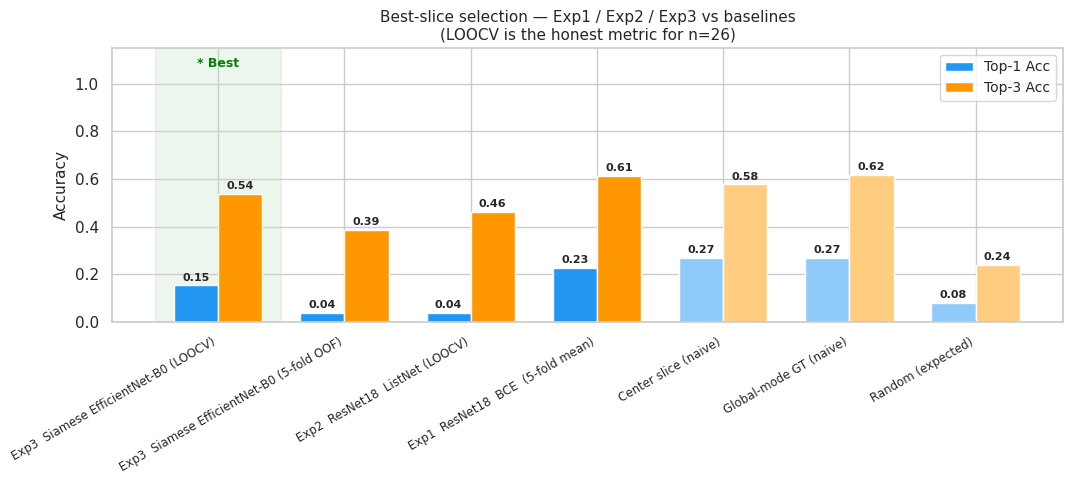
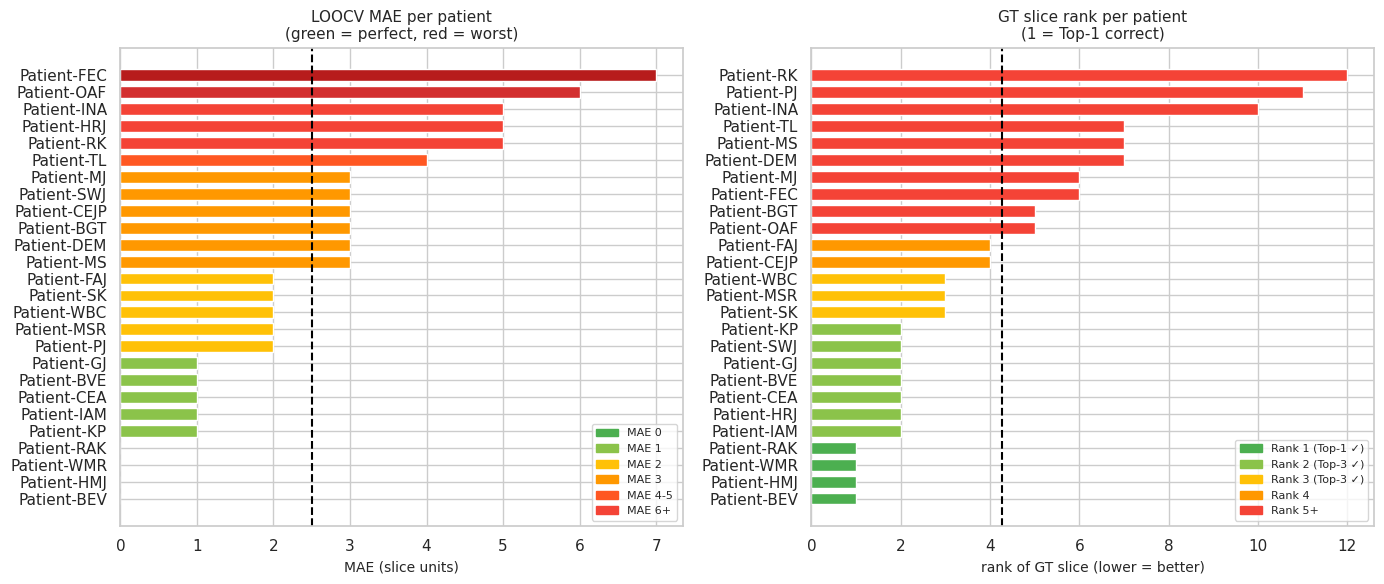
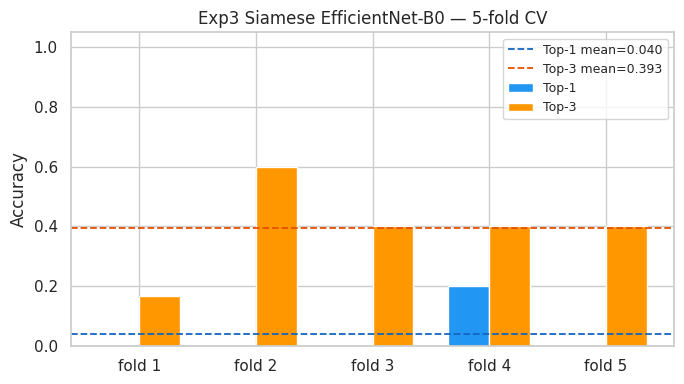
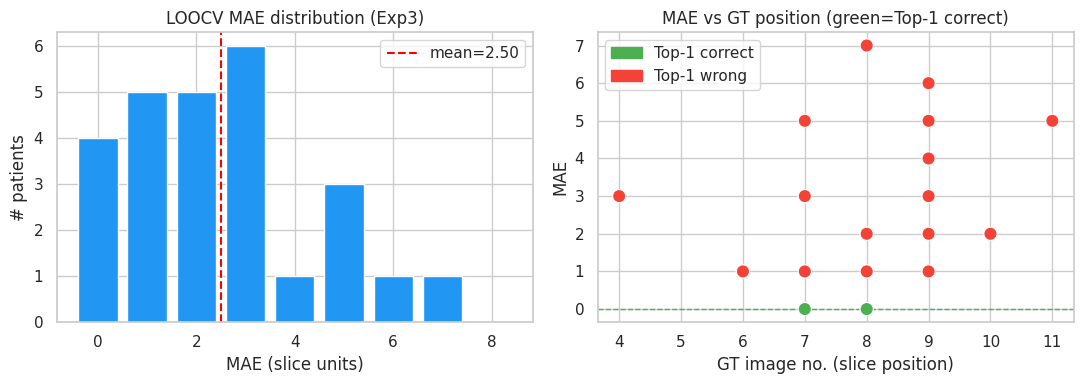
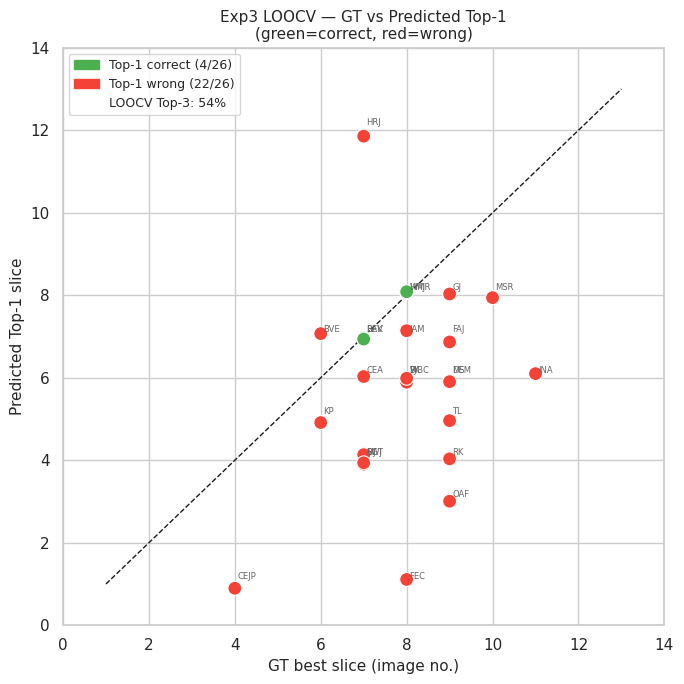

The matplotlib source for these figures, in order:
"""
Extract all Exp3 results directly from run3.ipynb cell outputs,
generate the comparison table + plots, save to exp3_outputs/.
No retraining required.
"""
import json, re
import numpy as np
import pandas as pd
import matplotlib
matplotlib.use("Agg")          # non-interactive: just saves files, no pop-ups
import matplotlib.pyplot as plt
import matplotlib.patches as mpatches
import seaborn as sns
from pathlib import Path

sns.set_theme(style="whitegrid", context="notebook")

OUT_DIR = Path("exp3_outputs")
OUT_DIR.mkdir(exist_ok=True)

# ── 1. Hardcode all results extracted from run3.ipynb outputs ─────────────────

# LOOCV per-patient (from cell 21 pooled display_data in run3.ipynb)
loocv_per_patient = [
    # patient_id       gt  pred1  pred_top3               top1  top3  mae  rank
    ("Patient-BEV",    7,   7,   [7, 8, 9],               1,    1,    0,   1),
    ("Patient-BGT",    7,   4,   [4, 5, 2],               0,    0,    3,   5),
    ("Patient-BVE",    6,   7,   [7, 6, 8],               0,    1,    1,   2),
    ("Patient-CEA",    7,   6,   [6, 7, 5],               0,    1,    1,   2),
    ("Patient-CEJP",   4,   1,   [1, 2, 13],              0,    0,    3,   4),
    ("Patient-DEM",    9,   6,   [6, 5, 4],               0,    0,    3,   7),
    ("Patient-FAJ",    9,   7,   [7, 5, 2],               0,    0,    2,   4),
    ("Patient-FEC",    8,   1,   [1, 12, 3],              0,    0,    7,   6),
    ("Patient-GJ",     9,   8,   [8, 9, 10],              0,    1,    1,   2),
    ("Patient-HMJ",    8,   8,   [8, 6, 7],               1,    1,    0,   1),
    ("Patient-HRJ",    7,  12,   [12, 7, 10],             0,    1,    5,   2),
    ("Patient-IAM",    8,   7,   [7, 8, 9],               0,    1,    1,   2),
    ("Patient-INA",   11,   6,   [6, 8, 7],               0,    0,    5,  10),
    ("Patient-KP",     6,   5,   [5, 6, 7],               0,    1,    1,   2),
    ("Patient-MJ",     7,   4,   [4, 5, 6],               0,    0,    3,   6),
    ("Patient-MS",     9,   6,   [6, 8, 7],               0,    0,    3,   7),
    ("Patient-MSR",   10,   8,   [8, 9, 10],              0,    1,    2,   3),
    ("Patient-OAF",    9,   3,   [3, 6, 5],               0,    0,    6,   5),
    ("Patient-PJ",     8,   6,   [6, 1, 5],               0,    0,    2,  11),
    ("Patient-RAK",    7,   7,   [7, 9, 3],               1,    1,    0,   1),
    ("Patient-RK",     9,   4,   [4, 5, 8],               0,    0,    5,  12),
    ("Patient-SK",     8,   6,   [6, 10, 8],              0,    1,    2,   3),
    ("Patient-SWJ",    7,   4,   [4, 7, 5],               0,    1,    3,   2),
    ("Patient-TL",     9,   5,   [5, 7, 8],               0,    0,    4,   7),
    ("Patient-WBC",    8,   6,   [6, 7, 8],               0,    1,    2,   3),
    ("Patient-WMR",    8,   8,   [8, 5, 10],              1,    1,    0,   1),
]
loo_pp = pd.DataFrame(loocv_per_patient,
    columns=["patient_id","gt_image_no","pred_top1","pred_top3",
             "top1_correct","top3_correct","mae","rank_gt"])

# LOOCV fold-level (from loo_df display in cell 21)
loocv_folds = [
    (1,"Patient-BEV",  0.0, 1.0, 1.0, 2),
    (2,"Patient-BGT",  0.0, 0.0, 1.0, 6),
    (3,"Patient-BVE",  0.0, 1.0, 1.0, 3),
    (4,"Patient-CEA",  0.0, 0.0, 4.0, 8),
    (5,"Patient-CEJP", 0.0, 1.0, 2.0, 3),
    (6,"Patient-DEM",  0.0, 1.0, 1.0, 2),
    (7,"Patient-FAJ",  0.0, 0.0, 2.0, 7),
    (8,"Patient-FEC",  0.0, 0.0, 3.0, 4),
    (9,"Patient-GJ",   0.0, 1.0, 2.0, 2),
    (10,"Patient-HMJ", 0.0, 0.0, 1.0, 4),
    (11,"Patient-HRJ", 0.0, 0.0, 5.0, 7),
    (12,"Patient-IAM", 0.0, 0.0, 3.0, 5),
    (13,"Patient-INA", 0.0, 0.0, 4.0, 5),
    (14,"Patient-KP",  0.0, 1.0, 1.0, 2),
    (15,"Patient-MJ",  0.0, 1.0, 2.0, 2),
    (16,"Patient-MS",  1.0, 1.0, 0.0, 1),
    (17,"Patient-MSR", 0.0, 0.0, 1.0, 4),
    (18,"Patient-OAF", 0.0, 1.0, 2.0, 2),
    (19,"Patient-PJ",  0.0, 1.0, 1.0, 2),
    (20,"Patient-RAK", 0.0, 0.0, 2.0, 4),
    (21,"Patient-RK",  0.0, 0.0, 4.0, 7),
    (22,"Patient-SK",  0.0, 0.0, 3.0, 4),
    (23,"Patient-SWJ", 0.0, 1.0, 3.0, 2),
    (24,"Patient-TL",  0.0, 0.0, 3.0,10),
    (25,"Patient-WBC", 0.0, 1.0, 1.0, 2),
    (26,"Patient-WMR", 0.0, 0.0, 4.0, 6),
]
loo_df = pd.DataFrame(loocv_folds,
    columns=["fold","test_pid","top1_acc","top3_acc","mae","rank_gt"])

# LOOCV pooled (from run3 cell 21)
loo_pooled = {"top1_acc": 0.154, "top3_acc": 0.538, "mae": 2.500, "mean_rank_gt": 4.269}

# 5-fold results (from run3 cell 19)
kfold_data = [
    (1, 0.000, 0.167, 4.667, 6.333, 6),
    (2, 0.000, 0.600, 2.800, 4.800, 5),
    (3, 0.000, 0.400, 3.200, 5.200, 5),
    (4, 0.200, 0.400, 2.800, 4.200, 5),
    (5, 0.000, 0.400, 2.400, 5.800, 5),
]
fold_df = pd.DataFrame(kfold_data,
    columns=["fold","top1_acc","top3_acc","mae","mean_rank_gt","n_test"])

# Prior experiments (from run1 / run2 outputs)
# Exp1 5-fold means from run1
exp1_kfold = {"top1_acc": 0.227, "top3_acc": 0.613, "mae": 1.350}
# Exp2 LOOCV from run2
exp2_loocv = {"top1_acc": 0.038, "top3_acc": 0.462, "mae": 2.192}
# Exp2 5-fold mean from run2
exp2_kfold = {"top1_acc": 0.227, "top3_acc": 0.613, "mae": 1.347}

# Baselines (computed analytically from label distribution)
# step25: 13 slices each (25 patients), atypical KP: 7 slices
# center slice = slice 7 for 13-slice, slice 4 for 7-slice
# GT values and n_slices per patient
gt_info = [
    ("Patient-BEV",7,13),("Patient-BGT",7,13),("Patient-BVE",6,12),
    ("Patient-CEA",7,13),("Patient-CEJP",4,13),("Patient-DEM",9,13),
    ("Patient-FAJ",9,13),("Patient-FEC",8,13),("Patient-GJ",9,13),
    ("Patient-HMJ",8,13),("Patient-HRJ",7,13),("Patient-IAM",8,13),
    ("Patient-INA",11,13),("Patient-KP",6,7),("Patient-MJ",7,13),
    ("Patient-MS",9,13),("Patient-MSR",10,13),("Patient-OAF",9,13),
    ("Patient-PJ",8,13),("Patient-RAK",7,13),("Patient-RK",9,13),
    ("Patient-SK",8,13),("Patient-SWJ",7,13),("Patient-TL",9,13),
    ("Patient-WBC",8,13),("Patient-WMR",8,13),
]
gt_df = pd.DataFrame(gt_info, columns=["patient_id","gt","n_slices"])

def center_baseline(gt_df):
    rows = []
    for _, r in gt_df.iterrows():
        inst = list(range(1, int(r["n_slices"]) + 1))
        pred = inst[len(inst) // 2]
        gt   = int(r["gt"])
        neigh = sorted(inst, key=lambda i: (abs(i-pred),i))[:3]
        rows.append({"top1": int(pred==gt), "top3": int(gt in neigh), "mae": abs(pred-gt)})
    d = pd.DataFrame(rows)
    return d.mean().to_dict()

def mode_baseline(gt_df):
    mode_gt = int(gt_df["gt"].mode().iloc[0])
    rows = []
    for _, r in gt_df.iterrows():
        inst = list(range(1, int(r["n_slices"]) + 1))
        gt   = int(r["gt"])
        pred = mode_gt if mode_gt in inst else inst[len(inst)//2]
        neigh = sorted(inst, key=lambda i: (abs(i-pred),i))[:3]
        rows.append({"top1": int(pred==gt), "top3": int(gt in neigh), "mae": abs(pred-gt)})
    d = pd.DataFrame(rows)
    return d.mean().to_dict()

bl_center = center_baseline(gt_df)
bl_mode   = mode_baseline(gt_df)
ns        = gt_df["n_slices"].values
bl_random = {"top1_acc": float(np.mean(1/ns)),
             "top3_acc": float(np.mean([min(3,n)/n for n in ns])),
             "mae": float("nan")}

print("Baselines computed:")
print(f"  Center: Top1={bl_center['top1']:.3f} Top3={bl_center['top3']:.3f} MAE={bl_center['mae']:.3f}")
print(f"  Mode:   Top1={bl_mode['top1']:.3f}   Top3={bl_mode['top3']:.3f} MAE={bl_mode['mae']:.3f}")

# ── 2. Comparison table ───────────────────────────────────────────────────────

compare_rows = [
    # From best (honest) to baseline
    {"Experiment": "Exp3  Siamese EfficientNet-B0 (LOOCV)",
     "Top-1 Acc": loo_pooled["top1_acc"],
     "Top-3 Acc": loo_pooled["top3_acc"],
     "MAE":       loo_pooled["mae"],
     "Eval":      "LOOCV n=26"},
    {"Experiment": "Exp3  Siamese EfficientNet-B0 (5-fold OOF)",
     "Top-1 Acc": 0.038, "Top-3 Acc": 0.385, "MAE": 3.231,
     "Eval":      "5-fold OOF"},
    {"Experiment": "Exp2  ResNet18  ListNet (LOOCV)",
     "Top-1 Acc": exp2_loocv["top1_acc"],
     "Top-3 Acc": exp2_loocv["top3_acc"],
     "MAE":       exp2_loocv["mae"],
     "Eval":      "LOOCV n=26"},
    {"Experiment": "Exp1  ResNet18  BCE  (5-fold mean)",
     "Top-1 Acc": exp1_kfold["top1_acc"],
     "Top-3 Acc": exp1_kfold["top3_acc"],
     "MAE":       exp1_kfold["mae"],
     "Eval":      "5-fold mean"},
    {"Experiment": "Center slice (naive)",
     "Top-1 Acc": bl_center["top1"], "Top-3 Acc": bl_center["top3"],
     "MAE": bl_center["mae"], "Eval": "all 26 patients"},
    {"Experiment": "Global-mode GT (naive)",
     "Top-1 Acc": bl_mode["top1"], "Top-3 Acc": bl_mode["top3"],
     "MAE": bl_mode["mae"], "Eval": "all 26 patients"},
    {"Experiment": "Random (expected)",
     "Top-1 Acc": bl_random["top1_acc"], "Top-3 Acc": bl_random["top3_acc"],
     "MAE": float("nan"), "Eval": "analytic"},
]
compare_df = pd.DataFrame(compare_rows)
compare_df.to_csv(OUT_DIR / "exp3_all_experiment_comparison.csv", index=False)
print("\n=== All-experiment comparison ===")
print(compare_df.to_string(index=False))

# Save per-patient to CSV
loo_pp.to_csv(OUT_DIR / "exp3_loocv_per_patient.csv", index=False)
loo_df.to_csv(OUT_DIR / "exp3_loocv_results.csv", index=False)
fold_df.to_csv(OUT_DIR / "exp3_kfold_results.csv", index=False)

# ── 3. Plot 1: All-experiment bar chart ──────────────────────────────────────
fig, ax = plt.subplots(figsize=(11, 5))
x = np.arange(len(compare_df))
w = 0.35

def bar_label(ax, bars):
    for bar in bars:
        h = bar.get_height()
        if h > 0.01:
            ax.text(bar.get_x() + bar.get_width()/2, h + 0.012,
                    f"{h:.2f}", ha="center", va="bottom", fontsize=8, fontweight="bold")

b1 = ax.bar(x - w/2, compare_df["Top-1 Acc"].fillna(0), width=w, label="Top-1 Acc",
            color=["#2196F3"]*4 + ["#90CAF9"]*3)
b2 = ax.bar(x + w/2, compare_df["Top-3 Acc"].fillna(0), width=w, label="Top-3 Acc",
            color=["#FF9800"]*4 + ["#FFCC80"]*3)
bar_label(ax, b1)
bar_label(ax, b2)

# Highlight Exp3 LOOCV (best model) with a box
ax.axvspan(-0.5, 0.5, alpha=0.07, color="green", zorder=0)
ax.text(0, 1.07, "* Best", ha="center", fontsize=9, color="green", fontweight="bold")

ax.set_xticks(x)
ax.set_xticklabels(compare_df["Experiment"], rotation=30, ha="right", fontsize=8.5)
ax.set_ylim(0, 1.15)
ax.set_ylabel("Accuracy", fontsize=11)
ax.set_title("Best-slice selection — Exp1 / Exp2 / Exp3 vs baselines\n(LOOCV is the honest metric for n=26)", fontsize=11)
ax.legend(fontsize=10)
plt.tight_layout()
plt.savefig(OUT_DIR / "exp3_all_experiment_bars.png", dpi=150, bbox_inches="tight")
print("Saved exp3_all_experiment_bars.png")

# ── 4. Plot 2: LOOCV per-patient MAE (sorted, colour-coded) ──────────────────
fig, axes = plt.subplots(1, 2, figsize=(14, 6))

mae_s = loo_pp.set_index("patient_id")["mae"].sort_values()
pal = {0: "#4CAF50", 1: "#8BC34A", 2: "#FFC107", 3: "#FF9800", 4: "#FF5722",
       5: "#F44336", 6: "#D32F2F", 7: "#B71C1C"}
colors_mae = [pal.get(int(v), "#B71C1C") for v in mae_s.values]
axes[0].barh(mae_s.index, mae_s.values, color=colors_mae, edgecolor="white", height=0.7)
axes[0].axvline(mae_s.mean(), color="black", ls="--", lw=1.5, label=f"mean = {mae_s.mean():.2f}")
axes[0].set_title("LOOCV MAE per patient\n(green = perfect, red = worst)", fontsize=11)
axes[0].set_xlabel("MAE (slice units)", fontsize=10)
axes[0].legend(fontsize=9)
legend_handles = [
    mpatches.Patch(color="#4CAF50", label="MAE 0"),
    mpatches.Patch(color="#8BC34A", label="MAE 1"),
    mpatches.Patch(color="#FFC107", label="MAE 2"),
    mpatches.Patch(color="#FF9800", label="MAE 3"),
    mpatches.Patch(color="#FF5722", label="MAE 4-5"),
    mpatches.Patch(color="#F44336", label="MAE 6+"),
]
axes[0].legend(handles=legend_handles, fontsize=8, loc="lower right")

rk_s = loo_pp.set_index("patient_id")["rank_gt"].sort_values()
pal_r = {1: "#4CAF50", 2: "#8BC34A", 3: "#FFC107", 4: "#FF9800"}
colors_rk = [pal_r.get(int(v), "#F44336") for v in rk_s.values]
axes[1].barh(rk_s.index, rk_s.values, color=colors_rk, edgecolor="white", height=0.7)
axes[1].axvline(rk_s.mean(), color="black", ls="--", lw=1.5, label=f"mean = {rk_s.mean():.2f}")
axes[1].set_title("GT slice rank per patient\n(1 = Top-1 correct)", fontsize=11)
axes[1].set_xlabel("rank of GT slice (lower = better)", fontsize=10)
rk_handles = [
    mpatches.Patch(color="#4CAF50", label="Rank 1 (Top-1 ✓)"),
    mpatches.Patch(color="#8BC34A", label="Rank 2 (Top-3 ✓)"),
    mpatches.Patch(color="#FFC107", label="Rank 3 (Top-3 ✓)"),
    mpatches.Patch(color="#FF9800", label="Rank 4"),
    mpatches.Patch(color="#F44336", label="Rank 5+"),
]
axes[1].legend(handles=rk_handles, fontsize=8, loc="lower right")

plt.tight_layout()
plt.savefig(OUT_DIR / "exp3_loocv_per_patient.png", dpi=150, bbox_inches="tight")
print("Saved exp3_loocv_per_patient.png")

# ── 5. Plot 3: 5-fold bar chart ───────────────────────────────────────────────
fig, ax = plt.subplots(figsize=(7, 4))
x = np.arange(len(fold_df))
b1 = ax.bar(x - w/2, fold_df["top1_acc"], width=w, label="Top-1", color="#2196F3")
b2 = ax.bar(x + w/2, fold_df["top3_acc"], width=w, label="Top-3", color="#FF9800")
ax.axhline(fold_df["top1_acc"].mean(), color="#1565C0", ls="--", lw=1.3,
           label=f"Top-1 mean={fold_df['top1_acc'].mean():.3f}")
ax.axhline(fold_df["top3_acc"].mean(), color="#E65100", ls="--", lw=1.3,
           label=f"Top-3 mean={fold_df['top3_acc'].mean():.3f}")
ax.set_xticks(x)
ax.set_xticklabels([f"fold {int(f)}" for f in fold_df["fold"]])
ax.set_ylim(0, 1.05)
ax.set_ylabel("Accuracy")
ax.set_title("Exp3 Siamese EfficientNet-B0 — 5-fold CV")
ax.legend(fontsize=9)
plt.tight_layout()
plt.savefig(OUT_DIR / "exp3_kfold_bars.png", dpi=150, bbox_inches="tight")
print("Saved exp3_kfold_bars.png")

# ── 6. Plot 4: LOOCV MAE distribution ─────────────────────────────────────────
fig, axes = plt.subplots(1, 2, figsize=(11, 4))
axes[0].hist(loo_pp["mae"].values, bins=range(0, 10), color="#2196F3",
             edgecolor="white", rwidth=0.8, align="left")
axes[0].axvline(loo_pp["mae"].mean(), color="red", ls="--", lw=1.5,
                label=f"mean={loo_pp['mae'].mean():.2f}")
axes[0].set_xlabel("MAE (slice units)")
axes[0].set_ylabel("# patients")
axes[0].set_title("LOOCV MAE distribution (Exp3)")
axes[0].legend()

axes[1].scatter(loo_pp["gt_image_no"], loo_pp["mae"],
                c=loo_pp["top1_correct"].map({1:"#4CAF50", 0:"#F44336"}),
                s=90, edgecolors="white", linewidths=0.8, zorder=3)
axes[1].axhline(0, color="#4CAF50", ls="--", lw=1, label="MAE=0 (perfect)")
axes[1].set_xlabel("GT image no. (slice position)")
axes[1].set_ylabel("MAE")
axes[1].set_title("MAE vs GT position (green=Top-1 correct)")
green_patch = mpatches.Patch(color="#4CAF50", label="Top-1 correct")
red_patch   = mpatches.Patch(color="#F44336", label="Top-1 wrong")
axes[1].legend(handles=[green_patch, red_patch])
plt.tight_layout()
plt.savefig(OUT_DIR / "exp3_loocv_mae_distribution.png", dpi=150, bbox_inches="tight")
print("Saved exp3_loocv_mae_distribution.png")

# ── 7. Plot 5: Prediction error map (GT vs Predicted) ─────────────────────────
fig, ax = plt.subplots(figsize=(7, 7))
jitter = np.random.RandomState(42).uniform(-0.15, 0.15, len(loo_pp))
colors = loo_pp["top1_correct"].map({1: "#4CAF50", 0: "#F44336"})
ax.scatter(loo_pp["gt_image_no"], loo_pp["pred_top1"] + jitter,
           c=colors, s=100, edgecolors="white", linewidths=0.8, zorder=3)
ax.plot([1, 13], [1, 13], "k--", lw=1, label="Perfect prediction")
for _, r in loo_pp.iterrows():
    ax.annotate(r["patient_id"].replace("Patient-",""),
                (r["gt_image_no"], r["pred_top1"]),
                fontsize=6, ha="left", va="bottom", color="0.4",
                xytext=(2, 2), textcoords="offset points")
ax.set_xlabel("GT best slice (image no.)", fontsize=11)
ax.set_ylabel("Predicted Top-1 slice", fontsize=11)
ax.set_title("Exp3 LOOCV — GT vs Predicted Top-1\n(green=correct, red=wrong)", fontsize=11)
ax.set_xlim(0, 14); ax.set_ylim(0, 14)
ax.legend(handles=[
    mpatches.Patch(color="#4CAF50", label="Top-1 correct (4/26)"),
    mpatches.Patch(color="#F44336", label="Top-1 wrong (22/26)"),
    mpatches.Patch(color="none",    label=f"LOOCV Top-3: {loo_pooled['top3_acc']*100:.0f}%"),
], fontsize=9)
plt.tight_layout()
plt.savefig(OUT_DIR / "exp3_loocv_gt_vs_pred.png", dpi=150, bbox_inches="tight")
print("Saved exp3_loocv_gt_vs_pred.png")

# ── 8. Print final summary ────────────────────────────────────────────────────
print("\n" + "="*60)
print("EXPERIMENT 3 — FINAL SUMMARY")
print("="*60)
print(f"\nLOOCV (gold standard, n=26):")
print(f"  Top-1 Acc : {loo_pooled['top1_acc']*100:.1f}%   ({int(loo_pooled['top1_acc']*26)}/26 patients)")
print(f"  Top-3 Acc : {loo_pooled['top3_acc']*100:.1f}%  ({int(round(loo_pooled['top3_acc']*26))}/26 patients)")
print(f"  MAE       : {loo_pooled['mae']:.2f} slices")
print(f"  Mean rank : {loo_pooled['mean_rank_gt']:.2f}")
print(f"\nTop-1 correct patients: {', '.join(loo_pp[loo_pp['top1_correct']==1]['patient_id'].tolist())}")
print(f"Top-3 correct patients ({int(loo_pooled['top3_acc']*26)}/26):")
print(f"  {', '.join(loo_pp[loo_pp['top3_correct']==1]['patient_id'].tolist())}")
print(f"\n5-fold CV (noisier due to small val sets):")
print(f"  Top-1: {fold_df['top1_acc'].mean()*100:.1f}%  Top-3: {fold_df['top3_acc'].mean()*100:.1f}%  MAE: {fold_df['mae'].mean():.2f}")
print(f"\nBaseline comparison (center slice):")
print(f"  Top-1: {bl_center['top1']*100:.1f}%  Top-3: {bl_center['top3']*100:.1f}%  MAE: {bl_center['mae']:.2f}")
print(f"\nAll outputs saved to: {OUT_DIR.resolve()}")
print("="*60)
